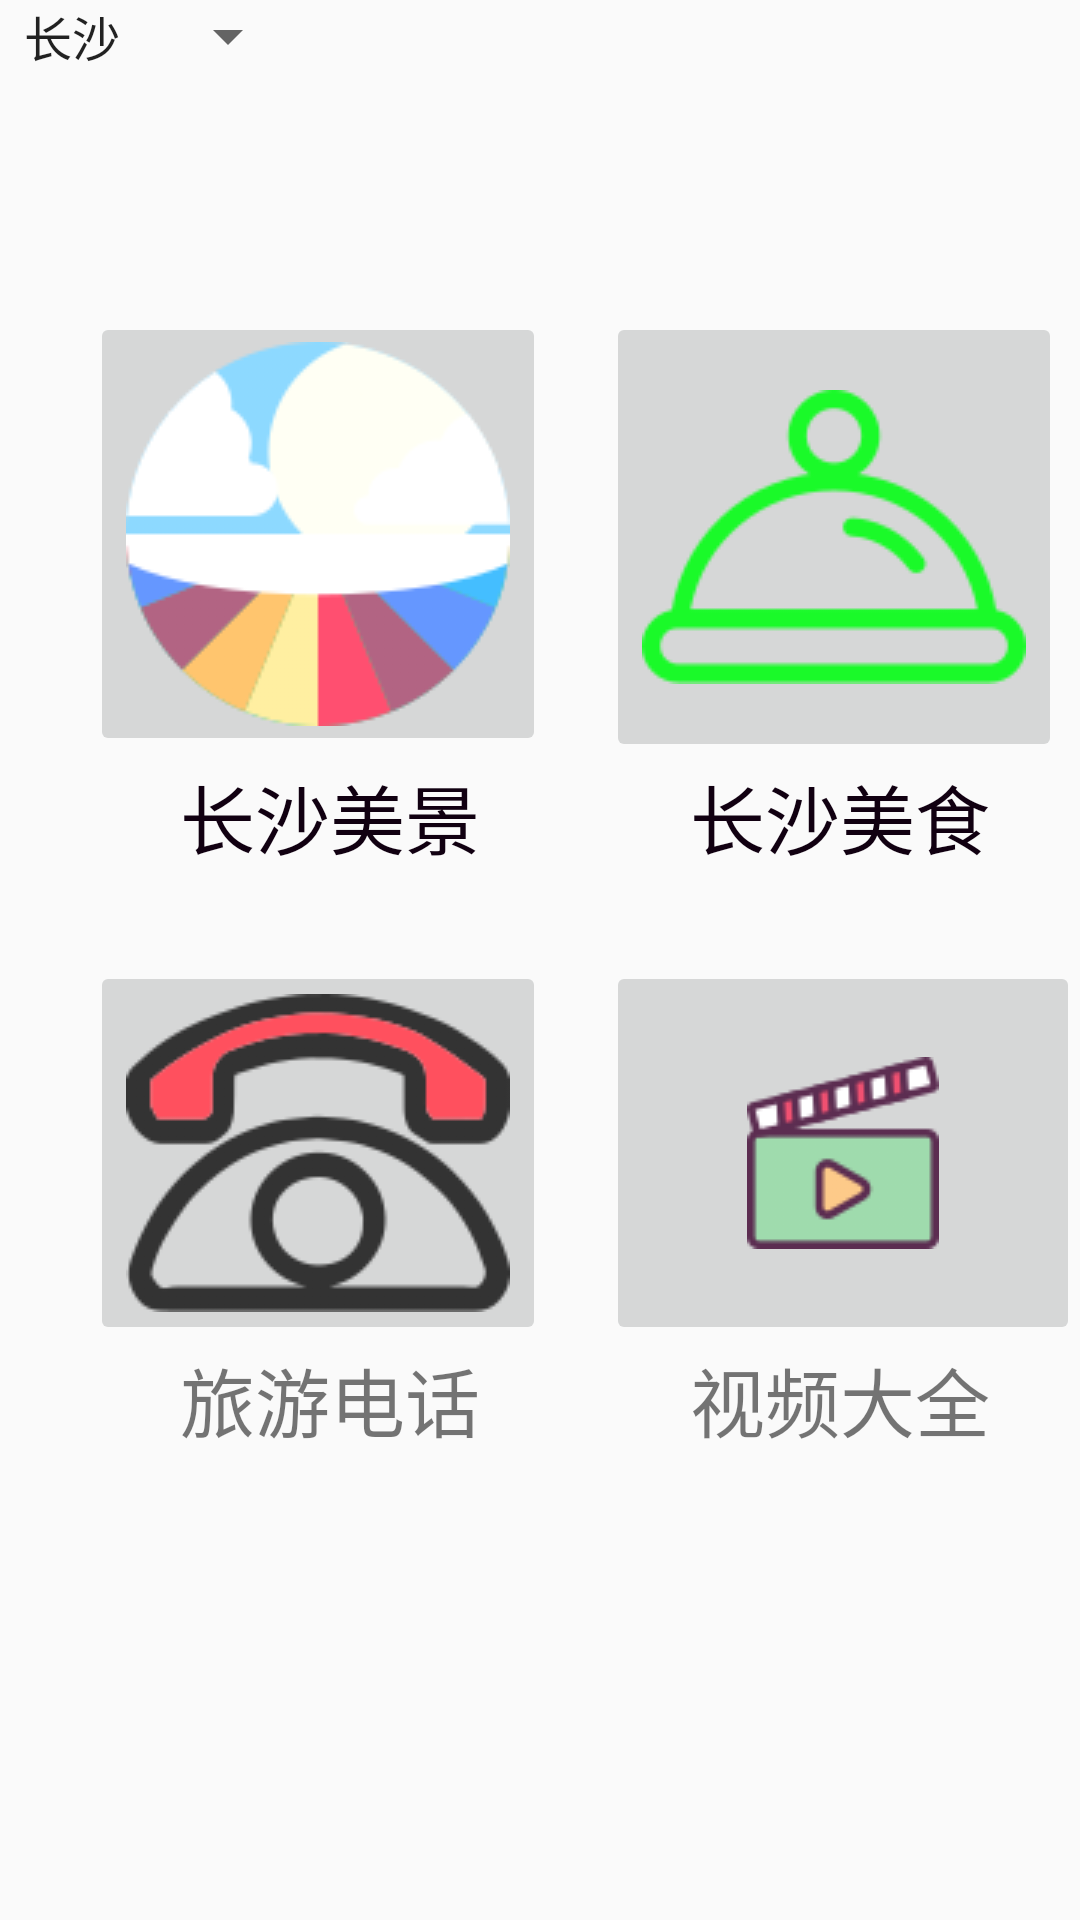

The Android layout XML behind this screen, and the referenced resources:
<!-- AndroidManifest.xml: application theme AppTheme -->
<!-- res/layout/layout_werpero.xml -->
<?xml version="1.0" encoding="utf-8"?>
<LinearLayout xmlns:android="http://schemas.android.com/apk/res/android"
    android:layout_width="match_parent"
    android:layout_height="match_parent">
    <LinearLayout
        android:layout_width="match_parent"
        android:layout_height="match_parent"
        android:background="@drawable/wlcome"
        android:orientation="vertical"
        >
        <include
            layout="@layout/main">
        </include>

        <LinearLayout
            android:layout_marginTop="80dp"
            android:layout_width="match_parent"
            android:layout_height="wrap_content"
            android:orientation="horizontal">

            <ImageButton
                android:onClick="meijin"
                android:id="@+id/button1"
                android:layout_width="wrap_content"
                android:layout_height="wrap_content"
                android:layout_marginLeft="30dp"
                android:src="@drawable/meijing_" />
            <ImageButton
                android:onClick="meishi"
                android:id="@+id/button2"
                android:layout_width="wrap_content"
                android:layout_height="150dp"
                android:src="@drawable/meishi"
                android:layout_marginLeft="20dp"/>
        </LinearLayout>

        <LinearLayout
            android:layout_width="wrap_content"
            android:layout_height="wrap_content"
            android:orientation="horizontal">
            <TextView
                android:layout_width="wrap_content"
                android:layout_height="wrap_content"
                android:text="长沙美景"
                android:textSize="25sp"
                android:textColor="#101"
                android:layout_marginLeft="60sp"/>
            <TextView
                android:layout_width="wrap_content"
                android:layout_height="wrap_content"
                android:text="长沙美食"
                android:textColor="#101"
                android:textSize="25sp"
                android:layout_marginLeft="70sp"/>
        </LinearLayout>
        <LinearLayout
            android:layout_marginTop="30dp"
            android:layout_width="match_parent"
            android:layout_height="wrap_content"
            android:orientation="horizontal">
            <ImageButton
                android:onClick="dianhua"
                android:id="@+id/button3"
                android:layout_width="wrap_content"
                android:layout_height="128dp"
                android:src="@drawable/dianhua"
                android:layout_marginLeft="30dp"/>

            <ImageButton
                android:id="@+id/button4"
                android:layout_width="match_parent"
                android:layout_height="match_parent"
                android:layout_marginLeft="20dp"
                android:onClick="tianqi"
                android:src="@drawable/dd" />
        </LinearLayout>

        <LinearLayout
            android:layout_width="wrap_content"
            android:layout_height="wrap_content"
            android:orientation="horizontal">
            <TextView
                android:layout_width="wrap_content"
                android:layout_height="wrap_content"
                android:text="旅游电话"
                android:textSize="25sp"
                android:layout_marginLeft="60sp"/>
            <TextView
                android:layout_width="wrap_content"
                android:layout_height="wrap_content"
                android:text="视频大全"
                android:textSize="25sp"
                android:layout_marginLeft="70sp"/>
        </LinearLayout>

    </LinearLayout>

</LinearLayout>
<!-- res/layout/main.xml (included above) -->
<?xml version="1.0" encoding="utf-8"?>
<LinearLayout xmlns:android="http://schemas.android.com/apk/res/android"
    xmlns:app="http://schemas.android.com/apk/res-auto"
    android:orientation="horizontal"
    android:layout_width="wrap_content"
    android:layout_height="wrap_content">

    <Spinner
        android:id="@+id/spacer"
        android:layout_width="100dp"
        android:layout_height="wrap_content"
        android:entries="@array/ctype">
    </Spinner>
</LinearLayout>
<!-- resources referenced by this layout -->
<resources>
  <string-array name="ctype">
          <item>长沙</item>
      </string-array>
  <!-- drawable dd: png bitmap (drawable, 5204 bytes) -->
  <!-- drawable dianhua: png bitmap (drawable, 13282 bytes) -->
  <!-- drawable meijing_: png bitmap (drawable, 9889 bytes) -->
  <!-- drawable meishi: png bitmap (drawable, 7923 bytes) -->
  <style name="AppTheme" parent="Theme.AppCompat.Light.DarkActionBar">
          
          <item name="colorPrimary">#7e7b7b</item>
          <item name="colorPrimaryDark">@color/colorPrimaryDark</item>
          <item name="colorAccent">#2c75ea</item>
      </style>
  <color name="colorPrimaryDark">#00574B</color>
</resources>
